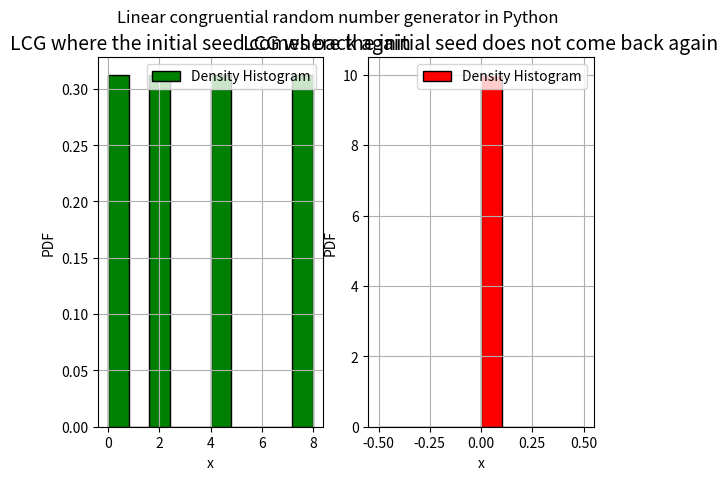

Recreate this plot in Python.
'''
Linear congruential random number generator in Python
====================================================================
[redacted]
====================================================================
'''

import numpy as np
import matplotlib.pyplot as plt
import time
def LCG(a,c,m,x): # defining LCG
     n=100
     results = []

     for i in range(n):
         x = (a * x + c) % m
         results.append(x)

     return results

LCG1= LCG(8,8,10,8) # Here initial seed comes back again a=8, c=8, m=10, x0= 8
LCG2= LCG(4,0,16,4) # here initial seed does not come back again a=4, c=0, m=16, x0= 4

plt.suptitle("Linear congruential random number generator in Python")
# Here we will plot densirty histogram of LCG where the initial seed comes back again
plt.subplot(1,2,1)
plt.hist(LCG1,10,density = True,facecolor = 'green',ec='black',label = "Density Histogram")
plt.title("LCG where the initial seed comes back again",size = 14)
plt.xlabel("x")
plt.ylabel("PDF")
plt.grid()
plt.legend()

# Here we will plot densirty histogram of LCG where the initial seed does not come back again
plt.subplot(1,2,2)
plt.hist(LCG2,10,density = True,facecolor = 'red',ec='black',label = "Density Histogram")
plt.title("LCG where the initial seed does not come back again",size = 14)
plt.xlabel("x")
plt.ylabel("PDF")
plt.grid()
plt.legend()

plt.show()

